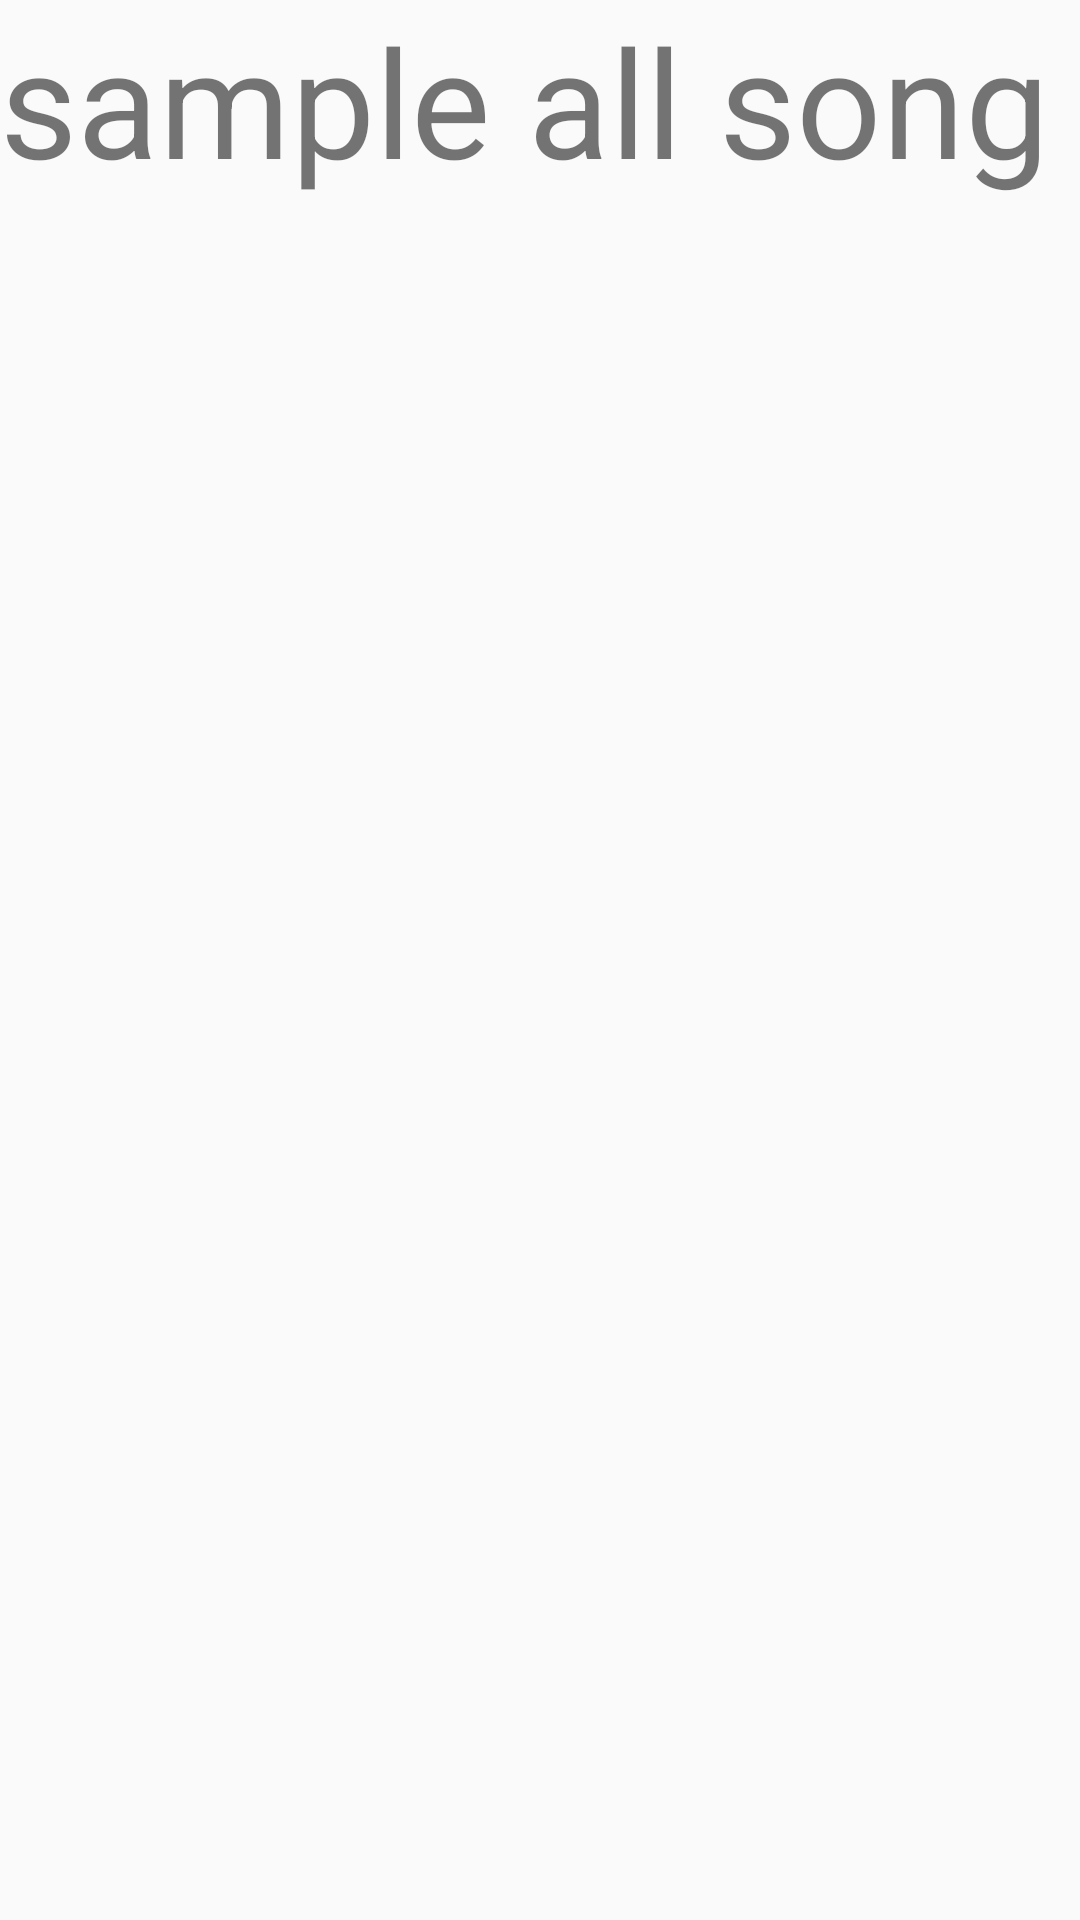

Write the Android layout XML for this screen, with the resource values it uses.
<!-- AndroidManifest.xml: application theme AppTheme -->
<!-- res/layout/allsongs_fragment.xml -->
<?xml version="1.0" encoding="utf-8"?>
<LinearLayout xmlns:android="http://schemas.android.com/apk/res/android"
    android:orientation="vertical" android:layout_width="match_parent"
    android:layout_height="match_parent">
    <TextView
        android:layout_width="wrap_content"
        android:layout_height="wrap_content"
        android:textSize="50dp"
        android:text="sample all song"/>
</LinearLayout>
<!-- resources referenced by this layout -->
<resources>
  <style name="AppTheme" parent="Theme.AppCompat.Light.NoActionBar">
          <item name="colorAccent">@color/colorAccent</item>
          <item name="colorPrimary">@color/colorPrimary</item>
          <item name="colorPrimaryDark">@color/colorPrimaryDark</item>
      </style>
  <color name="colorAccent">#4bfdbf</color>
  <color name="colorPrimary">#f5f5f5</color>
  <color name="colorPrimaryDark">#757575</color>
</resources>
